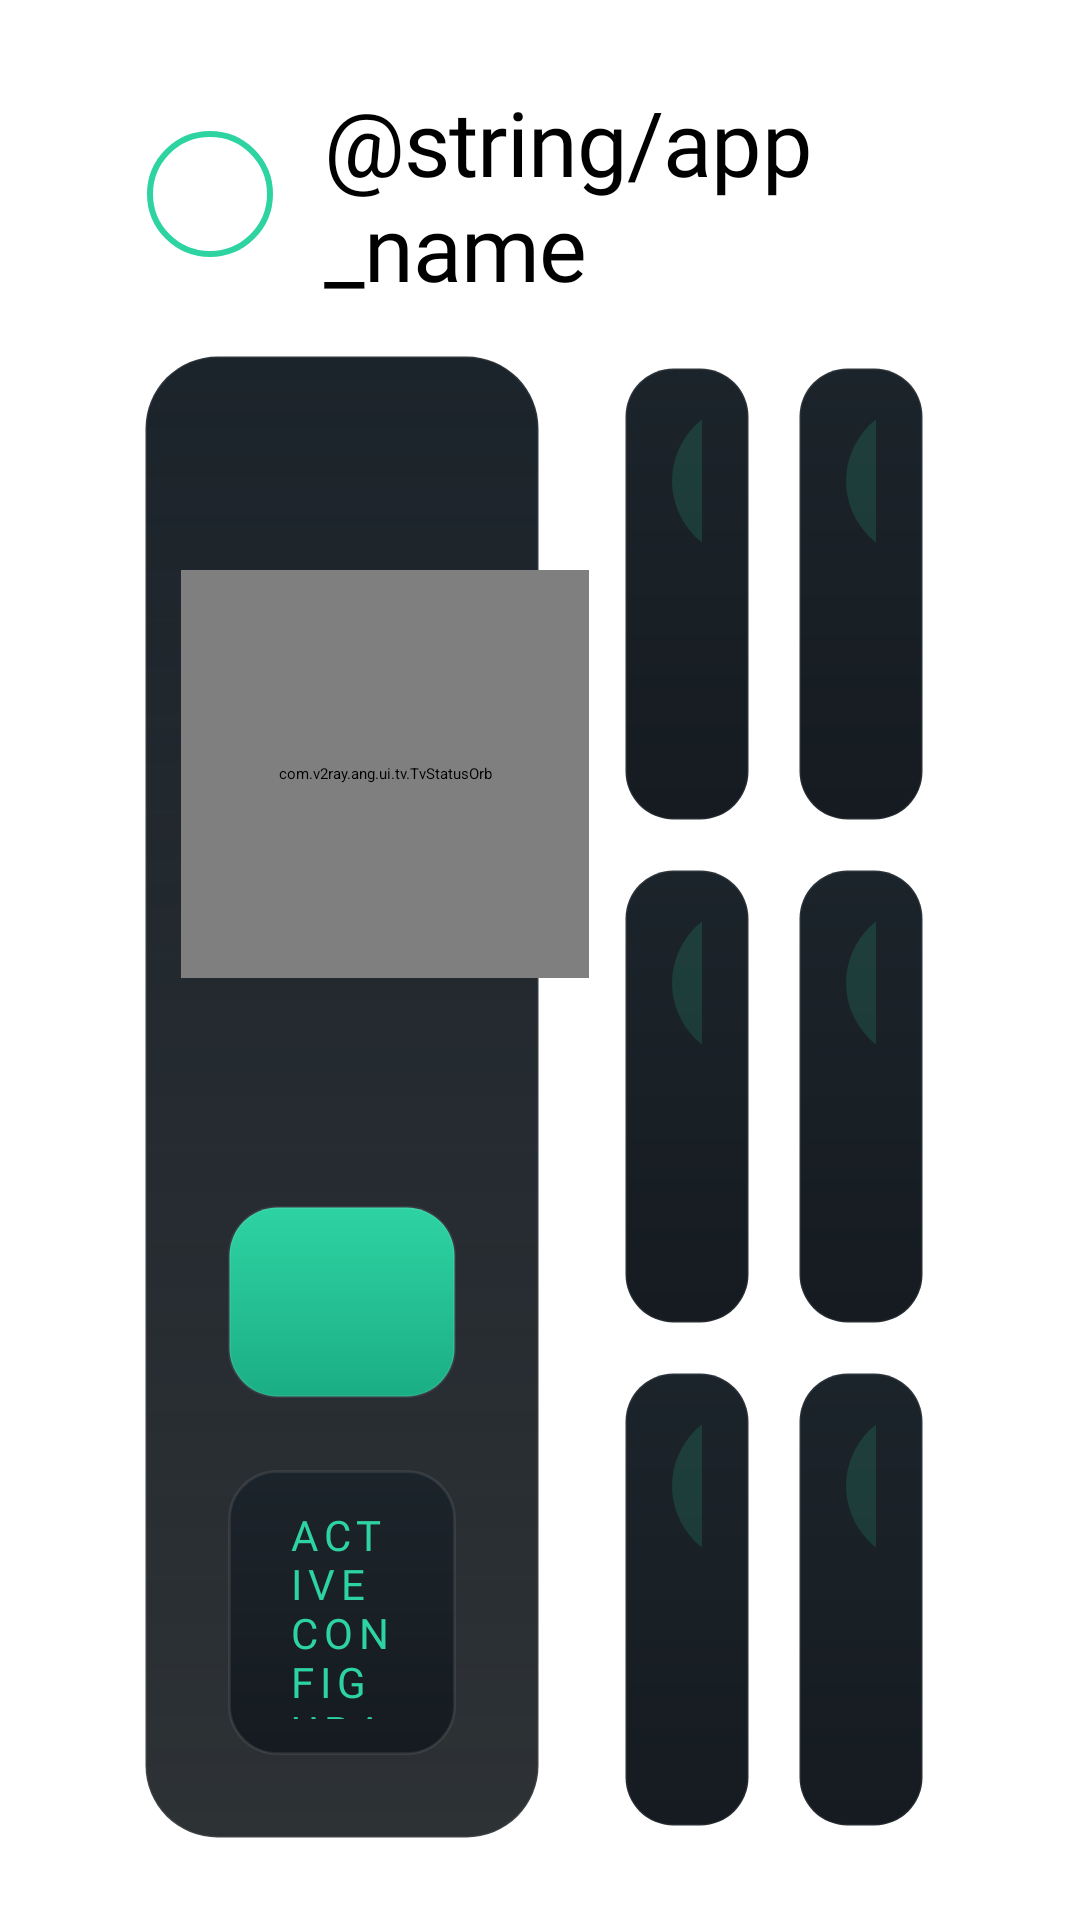

Produce the Android XML layout that renders to this screen, including the resource entries it uses.
<!-- AndroidManifest.xml: activity theme AppThemeDayNight.NoActionBar -->
<!-- res/layout/activity_tv_dashboard.xml -->
<?xml version="1.0" encoding="utf-8"?>
<FrameLayout xmlns:android="http://schemas.android.com/apk/res/android"
    xmlns:app="http://schemas.android.com/apk/res-auto"
    android:layout_width="match_parent"
    android:layout_height="match_parent">

    <View
        android:id="@+id/ambient"
        android:layout_width="match_parent"
        android:layout_height="match_parent" />

<LinearLayout
    android:layout_width="match_parent"
    android:layout_height="match_parent"
    android:clipChildren="false"
    android:clipToPadding="false"
    android:orientation="vertical"
    android:paddingStart="@dimen/tv_safe_h"
    android:paddingTop="@dimen/tv_safe_v"
    android:paddingEnd="@dimen/tv_safe_h"
    android:paddingBottom="@dimen/tv_safe_v">

    <LinearLayout
        android:layout_width="match_parent"
        android:layout_height="wrap_content"
        android:gravity="center_vertical"
        android:orientation="horizontal">

        <com.google.android.material.imageview.ShapeableImageView
            android:layout_width="@dimen/tv_icon_large"
            android:layout_height="@dimen/tv_icon_large"
            android:importantForAccessibility="no"
            android:padding="2dp"
            android:scaleType="centerCrop"
            android:src="@mipmap/ic_launcher"
            app:shapeAppearanceOverlay="@style/Tv.Circle"
            app:strokeColor="@color/tv_accent"
            app:strokeWidth="2dp" />

        <TextView
            style="@style/Tv.Text.Title"
            android:layout_width="0dp"
            android:layout_height="wrap_content"
            android:layout_marginStart="@dimen/tv_space_m"
            android:layout_weight="1"
            android:text="@string/app_name"
            android:textAlignment="viewStart" />

        <TextView
            android:id="@+id/version"
            style="@style/Tv.Text.Caption"
            android:layout_width="wrap_content"
            android:layout_height="wrap_content" />
    </LinearLayout>

    <LinearLayout
        android:layout_width="match_parent"
        android:layout_height="0dp"
        android:layout_marginTop="@dimen/tv_space_m"
        android:layout_weight="1"
        android:clipChildren="false"
        android:orientation="horizontal">

        <LinearLayout
            android:layout_width="0dp"
            android:layout_height="match_parent"
            android:layout_weight="11"
            android:background="@drawable/tv_bg_panel"
            android:clipChildren="false"
            android:clipToPadding="false"
            android:gravity="center_vertical"
            android:orientation="vertical"
            android:padding="@dimen/tv_space_l">

            <LinearLayout
                android:layout_width="match_parent"
                android:layout_height="wrap_content"
                android:gravity="center_vertical"
                android:orientation="horizontal">

                <com.v2ray.ang.ui.tv.TvStatusOrb
                    android:id="@+id/status_orb"
                    android:layout_width="@dimen/tv_status_badge"
                    android:layout_height="@dimen/tv_status_badge"
                    android:layout_marginStart="-12dp"
                    android:importantForAccessibility="no" />

                <LinearLayout
                    android:layout_width="0dp"
                    android:layout_height="wrap_content"
                    android:layout_marginStart="@dimen/tv_space_m"
                    android:layout_weight="1"
                    android:orientation="vertical">

                    <TextView
                        android:id="@+id/status_overline"
                        style="@style/Tv.Text.Overline"
                        android:layout_width="match_parent"
                        android:layout_height="wrap_content"
                        android:text="@string/tv_label_status"
                        android:textAlignment="viewStart" />

                    <TextView
                        android:id="@+id/status_title"
                        android:textAlignment="viewStart"
                        style="@style/Tv.Text.Display"
                        android:layout_width="match_parent"
                        android:layout_height="wrap_content"
                        android:accessibilityLiveRegion="polite"
                        android:maxLines="1"
                        app:autoSizeTextType="uniform"
                        app:autoSizeMinTextSize="@dimen/tv_text_title"
                        app:autoSizeMaxTextSize="@dimen/tv_text_display"
                        app:autoSizeStepGranularity="1sp" />

                    <TextView
                        android:id="@+id/status_detail"
                        android:accessibilityLiveRegion="polite"
                        android:textAlignment="viewStart"
                        style="@style/Tv.Text.Secondary"
                        android:layout_width="match_parent"
                        android:layout_height="wrap_content"
                        android:maxLines="2" />
                </LinearLayout>
            </LinearLayout>

            <Button
                android:id="@+id/btn_connect"
                style="@style/Tv.Button.Primary"
                android:layout_width="match_parent"
                android:layout_height="wrap_content"
                android:layout_marginTop="@dimen/tv_space_l"
                android:nextFocusDown="@id/card_active">

                <requestFocus />
            </Button>

            <LinearLayout
                android:id="@+id/card_active"
                style="@style/Tv.Card"
                android:layout_width="match_parent"
                android:layout_height="wrap_content"
                android:layout_marginTop="@dimen/tv_space_m"
                android:nextFocusUp="@id/btn_connect"
                android:nextFocusDown="@id/card_active"
                android:orientation="vertical"
                android:paddingStart="@dimen/tv_space_l"
                android:paddingTop="@dimen/tv_space_m"
                android:paddingEnd="@dimen/tv_space_l"
                android:paddingBottom="@dimen/tv_space_m">

                <TextView
                    style="@style/Tv.Text.Overline"
                    android:layout_width="match_parent"
                    android:layout_height="wrap_content"
                    android:duplicateParentState="true"
                    android:text="@string/tv_label_active_config"
                    android:textAlignment="viewStart" />

                <TextView
                    android:id="@+id/active_name"
                    android:textAlignment="viewStart"
                    style="@style/Tv.Text.Headline"
                    android:layout_width="match_parent"
                    android:layout_height="wrap_content"
                    android:duplicateParentState="true"
                    android:ellipsize="end"
                    android:maxLines="1" />

                <LinearLayout
                    android:layout_width="match_parent"
                    android:layout_height="wrap_content"
                    android:layout_marginTop="@dimen/tv_space_xs"
                    android:duplicateParentState="true"
                    android:gravity="center_vertical"
                    android:orientation="horizontal">

                    <TextView
                        android:id="@+id/active_type"
                        style="@style/Tv.Text.Chip"
                        android:layout_width="wrap_content"
                        android:layout_height="wrap_content"
                        android:layout_marginEnd="@dimen/tv_space_s"
                        android:duplicateParentState="true" />

                    <TextView
                        android:id="@+id/active_address"
                        style="@style/Tv.Text.Caption"
                        android:layout_width="0dp"
                        android:layout_height="wrap_content"
                        android:layout_weight="1"
                        android:duplicateParentState="true"
                        android:ellipsize="end"
                        android:maxLines="1" />

                    <TextView
                        android:id="@+id/active_latency"
                        style="@style/Tv.Text.Strong"
                        android:layout_width="wrap_content"
                        android:layout_height="wrap_content"
                        android:duplicateParentState="true"
                        android:textSize="@dimen/tv_text_label" />
                </LinearLayout>
            </LinearLayout>
        </LinearLayout>

        <LinearLayout
            android:layout_width="0dp"
            android:layout_height="match_parent"
            android:layout_marginStart="@dimen/tv_space_l"
            android:layout_weight="9"
            android:clipChildren="false"
            android:orientation="vertical">

            <LinearLayout
                android:layout_width="match_parent"
                android:layout_height="0dp"
                android:layout_weight="1"
                android:clipChildren="false"
                android:orientation="horizontal">

                <include android:id="@+id/tile_get_configs" layout="@layout/item_tv_tile" />
                <Space android:layout_width="@dimen/tv_space_s" android:layout_height="0dp" />
                <include android:id="@+id/tile_servers" layout="@layout/item_tv_tile" />
            </LinearLayout>

            <Space android:layout_width="0dp" android:layout_height="@dimen/tv_space_s" />

            <LinearLayout
                android:layout_width="match_parent"
                android:layout_height="0dp"
                android:layout_weight="1"
                android:clipChildren="false"
                android:orientation="horizontal">

                <include android:id="@+id/tile_subscriptions" layout="@layout/item_tv_tile" />
                <Space android:layout_width="@dimen/tv_space_s" android:layout_height="0dp" />
                <include android:id="@+id/tile_add" layout="@layout/item_tv_tile" />
            </LinearLayout>

            <Space android:layout_width="0dp" android:layout_height="@dimen/tv_space_s" />

            <LinearLayout
                android:layout_width="match_parent"
                android:layout_height="0dp"
                android:layout_weight="1"
                android:clipChildren="false"
                android:orientation="horizontal">

                <include android:id="@+id/tile_test" layout="@layout/item_tv_tile" />
                <Space android:layout_width="@dimen/tv_space_s" android:layout_height="0dp" />
                <include android:id="@+id/tile_settings" layout="@layout/item_tv_tile" />
            </LinearLayout>
        </LinearLayout>
    </LinearLayout>
</LinearLayout>
</FrameLayout>
<!-- res/layout/item_tv_tile.xml (included above) -->
<?xml version="1.0" encoding="utf-8"?>
<LinearLayout xmlns:android="http://schemas.android.com/apk/res/android"
    style="@style/Tv.Card"
    android:layout_width="0dp"
    android:layout_height="match_parent"
    android:layout_weight="1"
    android:orientation="vertical"
    android:paddingStart="20dp"
    android:paddingTop="@dimen/tv_space_m"
    android:paddingEnd="20dp"
    android:paddingBottom="@dimen/tv_space_m">

    <FrameLayout
        android:layout_width="@dimen/tv_tile_badge"
        android:layout_height="@dimen/tv_tile_badge"
        android:background="@drawable/tv_bg_badge"
        android:duplicateParentState="true">

        <ImageView
            android:id="@+id/icon"
            android:layout_width="@dimen/tv_icon"
            android:layout_height="@dimen/tv_icon"
            android:layout_gravity="center"
            android:duplicateParentState="true"
            android:importantForAccessibility="no"
            android:tint="@color/tv_badge_icon" />
    </FrameLayout>

    <Space
        android:layout_width="0dp"
        android:layout_height="0dp"
        android:layout_weight="1" />

    <TextView
        android:id="@+id/label"
        style="@style/Tv.Text.Strong"
        android:textSize="@dimen/tv_text_label"
        android:layout_width="match_parent"
        android:layout_height="wrap_content"
        android:duplicateParentState="true"
        android:ellipsize="end"
        android:maxLines="1"
        android:textAlignment="viewStart" />

    <TextView
        android:id="@+id/hint"
        style="@style/Tv.Text.Caption"
        android:layout_width="match_parent"
        android:layout_height="wrap_content"
        android:duplicateParentState="true"
        android:ellipsize="end"
        android:maxLines="1"
        android:textAlignment="viewStart" />
</LinearLayout>
<!-- resources referenced by this layout -->
<resources>
  <color name="tv_accent">#2ED3A2</color>
  <dimen name="tv_icon">28dp</dimen>
  <dimen name="tv_icon_large">44dp</dimen>
  <dimen name="tv_safe_h">48dp</dimen>
  <dimen name="tv_safe_v">27dp</dimen>
  <dimen name="tv_space_l">24dp</dimen>
  <dimen name="tv_space_m">16dp</dimen>
  <dimen name="tv_space_s">8dp</dimen>
  <dimen name="tv_space_xs">4dp</dimen>
  <dimen name="tv_status_badge">136dp</dimen>
  <dimen name="tv_text_display">44sp</dimen>
  <dimen name="tv_text_label">18sp</dimen>
  <dimen name="tv_text_title">30sp</dimen>
  <dimen name="tv_tile_badge">52dp</dimen>
  <!-- drawable tv_bg_badge (drawable) -->
  <?xml version="1.0" encoding="utf-8"?>
  <shape xmlns:android="http://schemas.android.com/apk/res/android" android:shape="oval">
      <solid android:color="@color/tv_badge_bg" />
  </shape>
  <string name="tv_label_active_config">Active configuration</string>
  <string name="tv_label_status">Connection</string>
  <style name="Tv.Button.Primary">
          <item name="android:background">@drawable/tv_bg_button_primary</item>
          <item name="android:minHeight">@dimen/tv_button_primary_height</item>
          <item name="android:textColor">@color/tv_text_on_primary</item>
          <item name="android:textSize">@dimen/tv_text_headline</item>
      </style>
  <style name="Tv.Card" parent="Tv.Control">
          <item name="android:background">@drawable/tv_bg_card</item>
      </style>
  <style name="Tv.Circle" parent="">
          <item name="cornerFamily">rounded</item>
          <item name="cornerSize">50%</item>
      </style>
  <style name="Tv.Text.Caption"><item name="android:textSize">@dimen/tv_text_caption</item><item name="android:textColor">@color/tv_text_secondary</item></style>
  <style name="Tv.Text.Display"><item name="android:textSize">@dimen/tv_text_display</item><item name="android:fontFamily">@font/manrope_800</item><item name="android:letterSpacing">-0.02</item></style>
  <style name="Tv.Text.Headline"><item name="android:textSize">@dimen/tv_text_headline</item><item name="android:fontFamily">@font/manrope_700</item></style>
  <style name="Tv.Text.Secondary"><item name="android:textColor">@color/tv_text_secondary</item></style>
  <style name="Tv.Text.Strong"><item name="android:fontFamily">@font/manrope_600</item></style>
  <style name="Tv.Text.Title"><item name="android:textSize">@dimen/tv_text_title</item><item name="android:fontFamily">@font/manrope_800</item><item name="android:letterSpacing">-0.01</item></style>
  <color name="tv_surface_top">#1C242B</color>
  <dimen name="tv_outline_width">1dp</dimen>
  <color name="tv_hairline">#14FFFFFF</color>
  <dimen name="tv_radius_l">24dp</dimen>
  <dimen name="tv_button_primary_height">72dp</dimen>
  <dimen name="tv_text_headline">24sp</dimen>
  <style name="Tv.Control" parent="">
          <item name="android:focusable">true</item>
          <item name="android:clickable">true</item>
          <item name="android:stateListAnimator">@animator/tv_focus_lift</item>
      </style>
  <dimen name="tv_text_caption">16sp</dimen>
  <!-- drawable tv_bg_chip (drawable) -->
  <?xml version="1.0" encoding="utf-8"?>
  <shape xmlns:android="http://schemas.android.com/apk/res/android">
      <stroke android:width="@dimen/tv_outline_width" android:color="@color/tv_text_secondary_raw" />
      <corners android:radius="@dimen/tv_radius_s" />
  </shape>
  <dimen name="tv_text_overline">14sp</dimen>
  <color name="tv_halo">#38F2F5F7</color>
  <dimen name="tv_halo">4dp</dimen>
  <color name="tv_focus_fill">#F2F5F7</color>
  <dimen name="tv_radius_m">16dp</dimen>
  <color name="tv_accent_soft">#262ED3A2</color>
  <color name="tv_surface_1">#151B20</color>
  <color name="tv_accent_line">#662ED3A2</color>
  <color name="tv_text_secondary_raw">#AEB9C1</color>
  <dimen name="tv_radius_s">10dp</dimen>
</resources>
